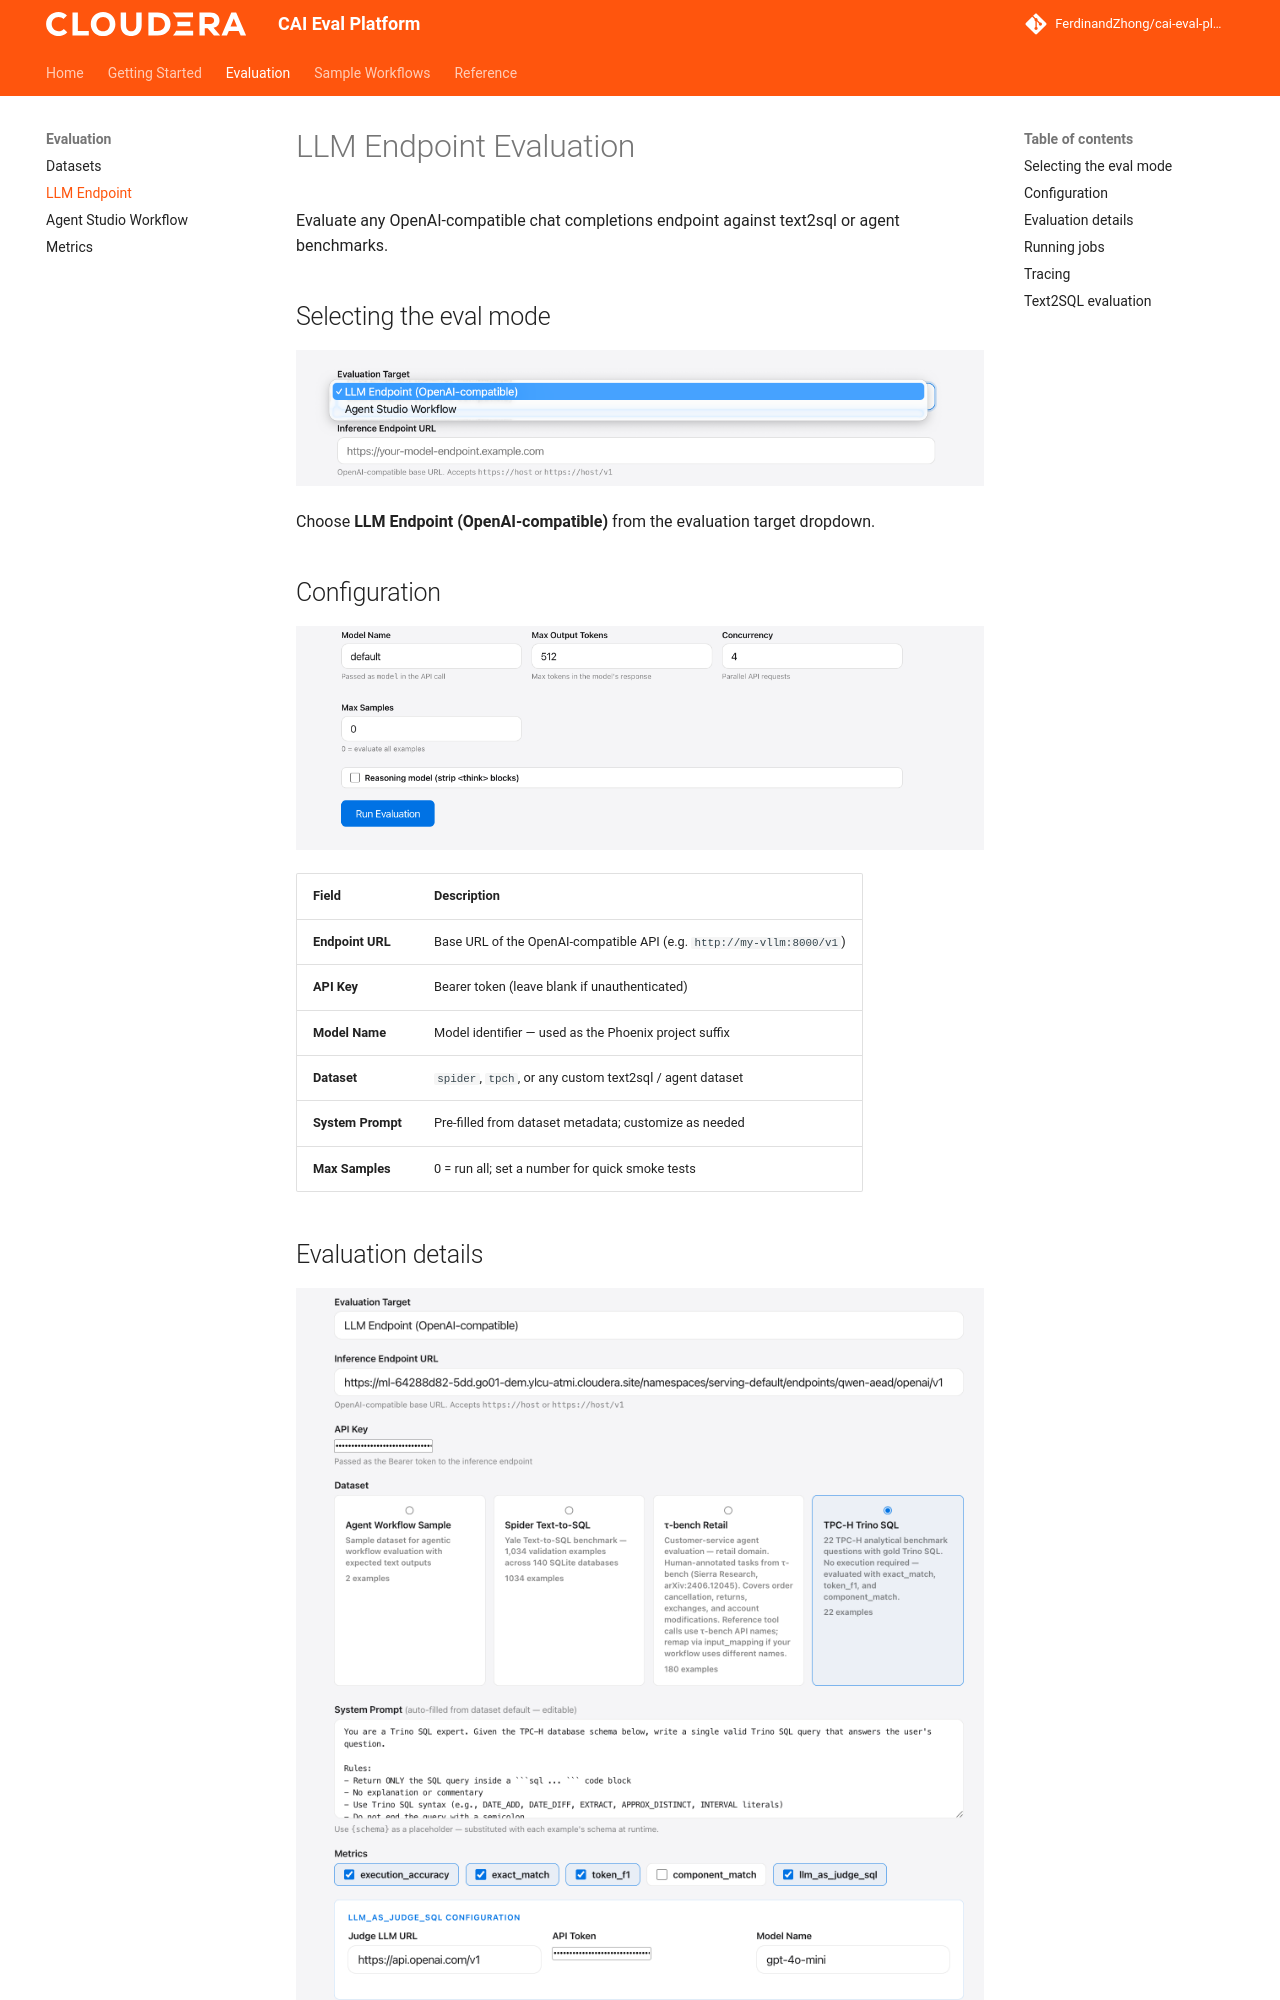

repository: FerdinandZhong/cai-eval-platform · page: evaluation/llm_endpoint/index.html · generator: mkdocs

# LLM Endpoint Evaluation

Evaluate any OpenAI-compatible chat completions endpoint against text2sql or agent benchmarks.

## Selecting the eval mode

![Select Eval Mode](../images/select_eval_mode_llm_or_agent.png)

Choose **LLM Endpoint (OpenAI-compatible)** from the evaluation target dropdown.

## Configuration

![Query Configuration](../images/query_configuration_during_eval.png)

| Field | Description |
|-------|-------------|
| **Endpoint URL** | Base URL of the OpenAI-compatible API (e.g. `http://my-vllm:8000/v1`) |
| **API Key** | Bearer token (leave blank if unauthenticated) |
| **Model Name** | Model identifier — used as the Phoenix project suffix |
| **Dataset** | `spider`, `tpch`, or any custom text2sql / agent dataset |
| **System Prompt** | Pre-filled from dataset metadata; customize as needed |
| **Max Samples** | 0 = run all; set a number for quick smoke tests |

## Evaluation details

![Evaluation Details for LLM](../images/evaluation_details_for_llm.png)
